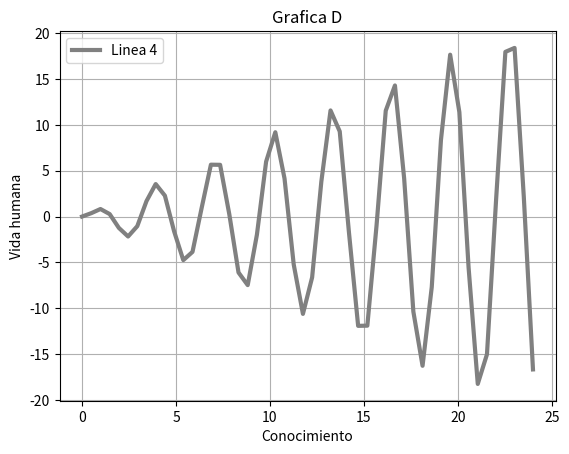

Write the Python code that produced this figure.
#Ejercicio 1 d). Fecha: 02/Dic/16. Laboratorio 3B.
# [redacted]

import math as m
import matplotlib.pyplot as plt
import numpy as np
t=np.linspace(0,24)
y=(m.e**-0.1*t)*np.sin(2*t)
plt.plot(t,y,linewidth=3,color='grey',label='Linea 4')
plt.legend()
plt.title("Grafica D")
plt.xlabel('Conocimiento')
plt.ylabel('Vida humana')
plt.grid(True)
plt.show()
